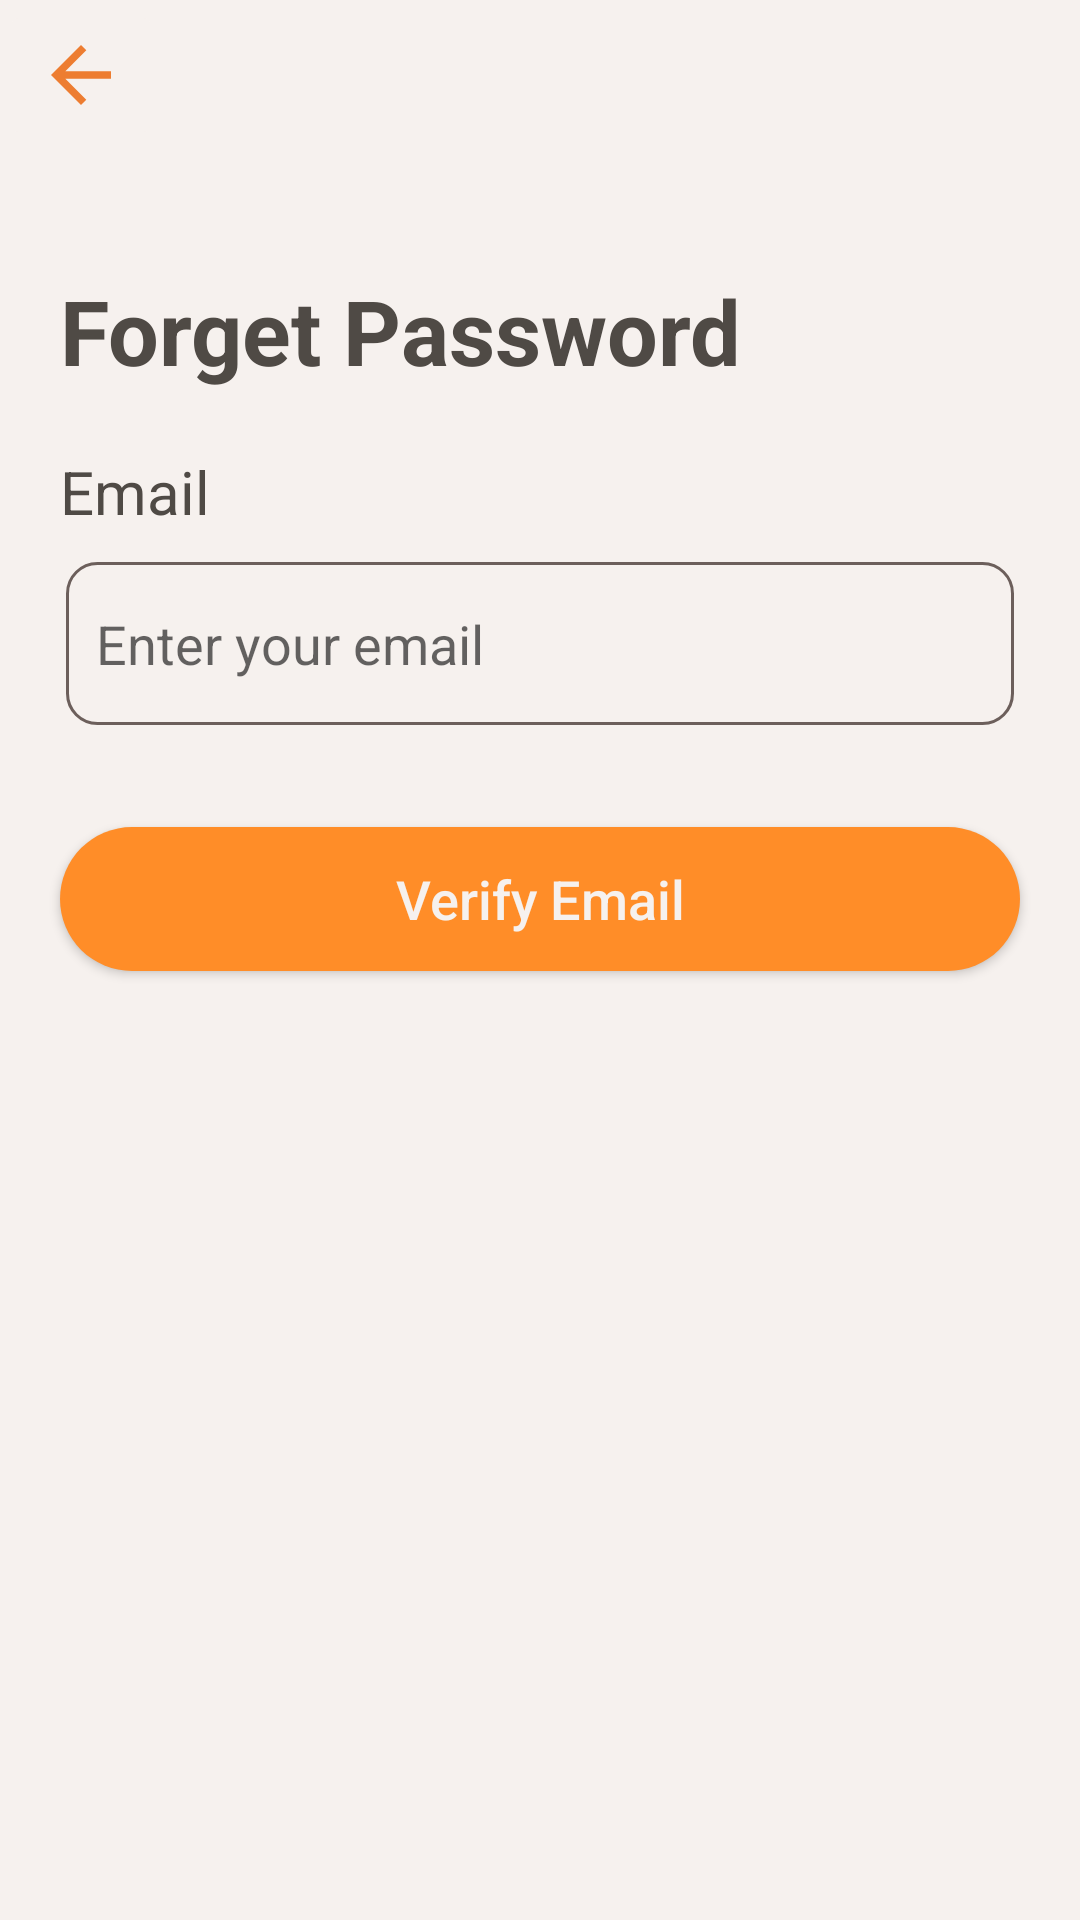

This screen was rendered from an Android layout file. Write that file and the resources it references.
<!-- AndroidManifest.xml: application theme Theme.WaiYan_MealMate -->
<!-- res/layout/change_password.xml -->
<?xml version="1.0" encoding="utf-8"?>
<androidx.constraintlayout.widget.ConstraintLayout xmlns:android="http://schemas.android.com/apk/res/android"
    xmlns:app="http://schemas.android.com/apk/res-auto"
    android:background="@color/milk"
    android:layout_width="match_parent"
    android:layout_height="match_parent">

    <ImageButton
        android:id="@+id/back"
        android:layout_width="wrap_content"
        android:layout_height="wrap_content"
        android:backgroundTint="@color/milk"
        app:layout_constraintTop_toTopOf="parent"
        app:layout_constraintStart_toStartOf="parent"
        android:src="@drawable/arrow_back_orange"/>

    <TextView
        android:id="@+id/title"
        android:layout_width="wrap_content"
        android:layout_height="wrap_content"
        android:text="Forget Password"
        android:textColor="@color/brown2"
        android:textSize="30sp"
        android:textStyle="bold"
        android:layout_marginTop="40dp"
        android:layout_marginStart="20dp"
        app:layout_constraintStart_toStartOf="parent"
        app:layout_constraintTop_toBottomOf="@+id/back"/>

    <TextView
        android:id="@+id/txtEmail"
        android:layout_width="wrap_content"
        android:layout_height="wrap_content"
        android:text="Email"
        android:textSize="20sp"
        android:textColor="@color/brown2"
        android:layout_marginTop="20dp"
        android:layout_marginStart="20dp"
        app:layout_constraintStart_toStartOf="parent"
        app:layout_constraintTop_toBottomOf="@+id/title" />

    <EditText
        android:id="@+id/Email"
        android:layout_width="match_parent"
        android:layout_height="wrap_content"
        android:hint="Enter your email"
        android:textColor="@color/brown2"
        android:textSize="18sp"
        android:inputType="textEmailAddress"
        android:layout_marginStart="22dp"
        android:layout_marginEnd="22dp"
        app:layout_constraintTop_toBottomOf="@+id/txtEmail"
        android:layout_marginTop="10dp"
        android:background="@drawable/edittext_design"/>

    <TextView
        android:id="@+id/emailError"
        android:layout_width="350dp"
        android:layout_height="wrap_content"
        android:textColor="@color/red"
        android:layout_margin="5dp"
        app:layout_constraintStart_toStartOf="@+id/Email"
        app:layout_constraintTop_toBottomOf="@+id/Email"/>

    <Button
        android:id="@+id/verifyEmail"
        android:layout_width="match_parent"
        android:layout_height="wrap_content"
        android:text="Verify Email"
        android:textAllCaps="false"
        android:textColor="@color/milk"
        android:layout_marginHorizontal="20dp"
        android:layout_marginTop="10dp"
        app:layout_constraintTop_toBottomOf="@id/emailError"
        android:textSize="18sp"
        android:background="@drawable/action_button_state" />

</androidx.constraintlayout.widget.ConstraintLayout>
<!-- resources referenced by this layout -->
<resources>
  <color name="brown2">#4F4A45</color>
  <color name="milk">#F6F1EE</color>
  <color name="red">#F23122</color>
  <!-- drawable action_button_state (drawable) -->
  <?xml version="1.0" encoding="utf-8"?>
  <selector xmlns:android="http://schemas.android.com/apk/res/android">
      <item android:state_pressed="true" android:drawable="@drawable/action_button_pressed"/>
      <item android:state_focused="true" android:drawable="@drawable/action_button_pressed"/>
      <item android:drawable="@drawable/action_button"/>
  </selector>
  <!-- drawable arrow_back_orange (drawable) -->
  <vector xmlns:android="http://schemas.android.com/apk/res/android" android:autoMirrored="true" android:height="30dp" android:tint="#ED7D31" android:viewportHeight="24" android:viewportWidth="24" android:width="30dp">
        
      <path android:fillColor="@android:color/white" android:pathData="M20,11H7.83l5.59,-5.59L12,4l-8,8 8,8 1.41,-1.41L7.83,13H20v-2z"/>
      
  </vector>
  <!-- drawable edittext_design (drawable) -->
  <?xml version="1.0" encoding="utf-8"?>
  <shape xmlns:android="http://schemas.android.com/apk/res/android">
      <stroke android:color="@color/brown" android:width="1dp" android:dashWidth="0dp" android:dashGap="0dp"/>
      <corners android:radius="10dp" />
      <padding android:bottom="15dp" android:left="10dp" android:right="10dp" android:top="15dp" />
  </shape>
  <style name="Theme.WaiYan_MealMate" parent="Base.Theme.WaiYan_MealMate" />
  <!-- drawable action_button_pressed (drawable) -->
  <?xml version="1.0" encoding="utf-8"?>
  <shape xmlns:android="http://schemas.android.com/apk/res/android">
      <solid android:color="@color/light_orange"/>
      <corners android:radius="50dp" />
      <padding android:bottom="10dp" android:left="10dp" android:right="10dp" android:top="10dp" />
  </shape>
  <!-- drawable action_button (drawable) -->
  <?xml version="1.0" encoding="utf-8"?>
  <shape xmlns:android="http://schemas.android.com/apk/res/android">
      <solid android:color="@color/orange"/>
      <corners android:radius="50dp" />
      <padding android:bottom="10dp" android:left="10dp" android:right="10dp" android:top="10dp" />
  </shape>
  <color name="brown">#6C5F5B</color>
  <style name="Base.Theme.WaiYan_MealMate" parent="Theme.AppCompat.Light.NoActionBar">
          
      </style>
  <color name="light_orange">#EA8E3D</color>
  <color name="orange">#FF8D28</color>
</resources>
